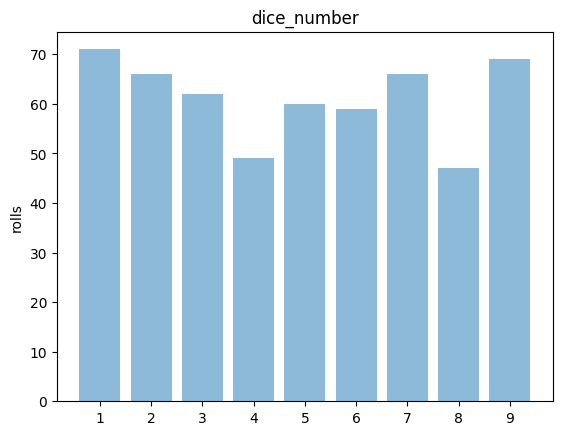

The matplotlib source for this figure:
#Simple BMI calculator using python -------------------------------------------------
def bodymassindex(height, weight):
    return weight / (height/100)**2

def calculator_BMI():
    height = float(input("Enter your height in cm: "))
    weight = float(input("Enter your weight in kg: "))

    bmi = bodymassindex(height, weight)
    print(F"Your BMI is: {bmi}")
    if bmi <= 18.5:
        print("You are underweight.")
    elif 18.5 < bmi <= 24.9:
        print("Your weight is normal.")
    elif 25 < bmi <= 29.29:
        print("You are overweight.")
    else:
        print("You are obese.")

# calculator_BMI()


#Simple two number BMM calculator using python -------------------------------------------------------------------------------------

def find_bmm():
    # find bmm of 2 number
    first_number = int(input('enter first number :'))
    second_number = int(input('enter second number :'))
    min_num = min(first_number,second_number)
    max_num = max(first_number,second_number)

    for i in range(min_num):
        bmm = min_num if max_num % min_num == 0 else max_num % min_num
        max_num , min_num = min_num , bmm 
        if bmm % min_num == 0 :
            break

        # if max_num%min_num == 0 :
        #     bmm = min_num
        #     break 
        # elif max_num%min_num != 0:
        #     bmm = max_num%min_num
        #     max_num = min_num
        #     min_num = bmm
        #     if bmm % min_num == 0 :
        #         break

    print(f'BMM of [{first_number}]-[{second_number}] : is {bmm}')


#Simple Graph Plotting in Python -------------------------------------------------------------------------------------




def roll(n,dic_side_number):
    def roll_dice():
        import random
        random.seed()
        # random.seed(23*99-6%60) get random 4 -.-
        return random.randint(1, dic_side_number)
    dice_dic ={}
    for side in range(dic_side_number):
        dice_dic[side+1] = 0
    # creating the dataset
    # is there any one line for to fill it ?
    for i in range(n): dice_dic[roll_dice()] += 1
    return dice_dic

def plot_data(dic,y_label,x_lable):
    import matplotlib.pyplot as plt
    plt.rcdefaults()
    import numpy as np
    import matplotlib.pyplot as plt
    objects = dic.keys()
    performance = dic.values()
    y_pos = np.arange(len(objects))
    plt.bar(y_pos, performance, align='center', alpha=0.5)
    plt.xticks(y_pos, objects)
    plt.ylabel(y_label)
    plt.title(x_lable)
    plt.show()


def dice_plot(roll_number,dice_side):
    data = roll(roll_number,dice_side)
    plot_data(data,y_label='rolls',x_lable='dice_number')

dice_plot(549,9)